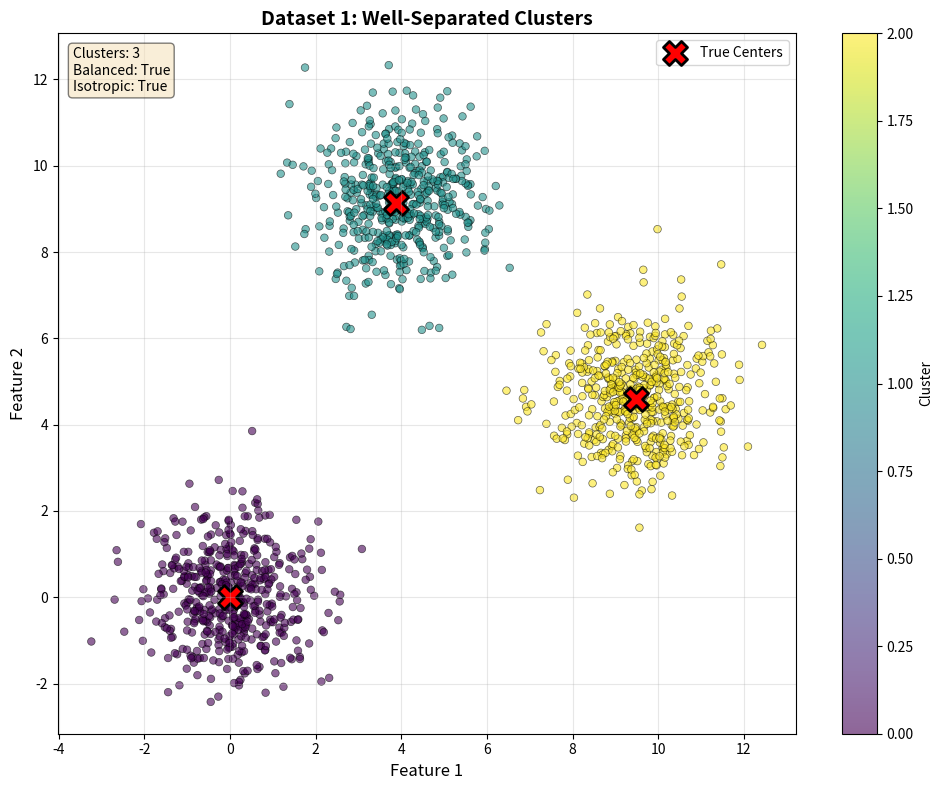

Recreate this plot in Python. (Note: this script raises an exception after producing the figure.)
import numpy as np
import matplotlib.pyplot as plt
from matplotlib.patches import Ellipse
from scipy.stats import multivariate_normal
import pandas as pd


class SyntheticDatasetGenerator:
    
    def __init__(self, random_state=42): # For reproducability we set a default random state to the answer of the universe
        self.random_state = random_state
        np.random.seed(random_state)
    
    def generate_dataset1_easy(self, n_samples_per_cluster=500, n_clusters=3, 
                                dim=2, separation_factor=6.0): # Dataset 1 is as decribed in the report
        
        sigma = 1.0  # Fixed standard deviation
        total_samples = n_samples_per_cluster * n_clusters
        
        # Generate well-separated cluster centers
        centers = self._generate_separated_centers(
            n_clusters, dim, min_distance=separation_factor * sigma
        )
        
        # Generate isotropic Gaussian clusters with equal variance
        X = np.zeros((total_samples, dim))
        y = np.zeros(total_samples, dtype=int)
        
        for i in range(n_clusters):
            start_idx = i * n_samples_per_cluster
            end_idx = (i + 1) * n_samples_per_cluster
            
            # Isotropic covariance: sigma^2 * I
            cov = sigma**2 * np.eye(dim)
            X[start_idx:end_idx] = np.random.multivariate_normal(
                centers[i], cov, size=n_samples_per_cluster
            )
            y[start_idx:end_idx] = i
        
        # Shuffle data
        shuffle_idx = np.random.permutation(total_samples)
        X = X[shuffle_idx]
        y = y[shuffle_idx]
        
        metadata = {
            'n_clusters': n_clusters,
            'n_samples_per_cluster': n_samples_per_cluster,
            'dim': dim,
            'sigma': sigma,
            'separation_factor': separation_factor,
            'balanced': True,
            'isotropic': True
        }
        
        return X, y, centers, metadata
    
    def generate_dataset2_hard(self, n_samples_base=1000, n_clusters=3, dim=2): # Again as described in report
        
        if dim != 2:
            raise ValueError("Dataset 2 requires dim=2 for visualization")
        
        # Imbalanced proportions
        proportions = [0.60, 0.30, 0.10][:n_clusters]
        proportions = np.array(proportions) / sum(proportions)  # Normalize
        n_samples_per_cluster = (proportions * n_samples_base).astype(int)
        
        # Overlapping cluster centers (2-3 sigma apart)
        sigma = 1.0
        if n_clusters == 3:
            centers = np.array([
                [0, 0],
                [2.5 * sigma, 0],      # 2.5 sigma away (overlap)
                [1.25 * sigma, 2.2 * sigma]  # Forms triangle, overlaps with both
            ])
        else:
            # General case: closer spacing
            centers = self._generate_separated_centers(
                n_clusters, dim, min_distance=2.0 * sigma
            )
        
        # Anisotropic covariances (elongated, different orientations)
        covariances = []
        for i in range(n_clusters):
            # Create elongated covariance matrix
            # Different aspect ratios for each cluster
            eigenvalues = [sigma**2 * (3 + i), sigma**2 * (0.3 + i*0.1)]
            angle = i * np.pi / n_clusters  # Different rotation for each cluster
            
            cov = self._create_rotated_covariance(eigenvalues, angle)
            covariances.append(cov)
        
        # Generate data
        X_list = []
        y_list = []
        
        for i in range(n_clusters):
            n_samples = n_samples_per_cluster[i]
            X_cluster = np.random.multivariate_normal(
                centers[i], covariances[i], size=n_samples
            )
            y_cluster = np.full(n_samples, i, dtype=int)
            
            X_list.append(X_cluster)
            y_list.append(y_cluster)
        
        X = np.vstack(X_list)
        y = np.hstack(y_list)
        
        # Shuffle data
        shuffle_idx = np.random.permutation(len(X))
        X = X[shuffle_idx]
        y = y[shuffle_idx]
        
        metadata = {
            'n_clusters': n_clusters,
            'n_samples_per_cluster': n_samples_per_cluster.tolist(),
            'dim': dim,
            'sigma': sigma,
            'proportions': proportions.tolist(),
            'balanced': False,
            'isotropic': False,
            'covariances': covariances
        }
        
        return X, y, centers, metadata
    
    def _generate_separated_centers(self, n_clusters, dim, min_distance):
        """Generate cluster centers with minimum pairwise distance"""
        centers = []
        max_attempts = 1000
        
        # First center at origin
        centers.append(np.zeros(dim))
        
        # Generate remaining centers
        for i in range(1, n_clusters):
            for attempt in range(max_attempts):
                # Random center in reasonable range
                new_center = np.random.randn(dim) * min_distance
                
                # Check distance to all existing centers
                distances = [np.linalg.norm(new_center - c) for c in centers]
                
                if all(d >= min_distance for d in distances):
                    centers.append(new_center)
                    break
            else:
                # Fallback: place on a grid/circle
                angle = 2 * np.pi * i / n_clusters
                if dim == 2:
                    new_center = min_distance * np.array([np.cos(angle), np.sin(angle)])
                else:
                    new_center = np.zeros(dim)
                    new_center[0] = min_distance * np.cos(angle)
                    new_center[1] = min_distance * np.sin(angle)
                centers.append(new_center)
        
        return np.array(centers)
    
    def _create_rotated_covariance(self, eigenvalues, angle):
        """Create a 2D covariance matrix with specified eigenvalues and rotation"""
        # Diagonal matrix with eigenvalues
        D = np.diag(eigenvalues)
        
        # Rotation matrix
        R = np.array([
            [np.cos(angle), -np.sin(angle)],
            [np.sin(angle), np.cos(angle)]
        ])
        
        # Rotated covariance: R * D * R^T
        cov = R @ D @ R.T
        return cov
    
    def visualize_dataset(self, X, y, centers, metadata, title="Dataset", 
                          save_path=None):
        """Visualize 2D dataset with true clusters and centers"""
        
        if metadata['dim'] != 2:
            print(f"Visualization only available for 2D data (dim={metadata['dim']})")
            return
        
        fig, ax = plt.subplots(figsize=(10, 8))
        
        # Plot points
        scatter = ax.scatter(X[:, 0], X[:, 1], c=y, cmap='viridis', 
                            alpha=0.6, s=30, edgecolors='k', linewidth=0.5)
        
        # Plot centers
        ax.scatter(centers[:, 0], centers[:, 1], c='red', marker='X', 
                  s=300, edgecolors='black', linewidth=2, label='True Centers')
        
        # Add ellipses for anisotropic clusters
        if not metadata['isotropic'] and 'covariances' in metadata:
            for i, cov in enumerate(metadata['covariances']):
                self._plot_covariance_ellipse(ax, centers[i], cov, 
                                             n_std=2.0, alpha=0.3)
        
        ax.set_xlabel('Feature 1', fontsize=12)
        ax.set_ylabel('Feature 2', fontsize=12)
        ax.set_title(title, fontsize=14, fontweight='bold')
        ax.legend()
        ax.grid(True, alpha=0.3)
        plt.colorbar(scatter, ax=ax, label='Cluster')
        
        # Add metadata text
        info_text = f"Clusters: {metadata['n_clusters']}\n"
        info_text += f"Balanced: {metadata['balanced']}\n"
        info_text += f"Isotropic: {metadata['isotropic']}"
        ax.text(0.02, 0.98, info_text, transform=ax.transAxes,
               fontsize=10, verticalalignment='top',
               bbox=dict(boxstyle='round', facecolor='wheat', alpha=0.5))
        
        plt.tight_layout()
        
        if save_path:
            plt.savefig(save_path, dpi=300, bbox_inches='tight')
            print(f"Figure saved to {save_path}")
        
        plt.show()
    
    def _plot_covariance_ellipse(self, ax, center, cov, n_std=2.0, alpha=0.3):
        """Plot an ellipse representing the covariance matrix"""
        eigenvalues, eigenvectors = np.linalg.eigh(cov)
        angle = np.degrees(np.arctan2(eigenvectors[1, 0], eigenvectors[0, 0]))
        width, height = 2 * n_std * np.sqrt(eigenvalues)
        
        ellipse = Ellipse(xy=center, width=width, height=height, 
                         angle=angle, alpha=alpha, facecolor='gray', 
                         edgecolor='black', linewidth=2)
        ax.add_patch(ellipse)
    
    def save_dataset(self, X, y, centers, metadata, prefix="dataset"):
        """Save dataset to CSV files"""
        # Save data
        df_data = pd.DataFrame(X, columns=[f'feature_{i}' for i in range(X.shape[1])])
        df_data['label'] = y
        df_data.to_csv(f"datasets/{prefix}_data.csv", index=False)
        
        # Save centers
        df_centers = pd.DataFrame(centers, 
                                 columns=[f'feature_{i}' for i in range(centers.shape[1])])
        df_centers.to_csv(f"datasets/{prefix}_centers.csv", index=False)
        
        # Save metadata
        with open(f"datasets/{prefix}_metadata.txt", 'w') as f:
            for key, value in metadata.items():
                if key != 'covariances':  # Skip large numpy arrays
                    f.write(f"{key}: {value}\n")
        
        print(f"Dataset saved with prefix '{prefix}'")


# Example usage
if __name__ == "__main__":
    generator = SyntheticDatasetGenerator(random_state=42)
    
    print("="*60)
    print("DATASET 1: Clearly Separated (Easy Case)")
    print("="*60)
    
    # Generate Dataset 1 (2D for visualization)
    X1_2d, y1_2d, centers1_2d, meta1_2d = generator.generate_dataset1_easy(
        n_samples_per_cluster=500,
        n_clusters=3,
        dim=2,
        separation_factor=6.0
    )
    
    print(f"Shape: {X1_2d.shape}")
    print(f"Cluster distribution: {np.bincount(y1_2d)}")
    print(f"Centers:\n{centers1_2d}")
    
    generator.visualize_dataset(X1_2d, y1_2d, centers1_2d, meta1_2d,
                               title="Dataset 1: Well-Separated Clusters",
                               save_path="datasets/dataset1_2d.png")
    
    # Generate Dataset 1 (10D for high-dimensional test)
    X1_10d, y1_10d, centers1_10d, meta1_10d = generator.generate_dataset1_easy(
        n_samples_per_cluster=500,
        n_clusters=4,
        dim=10,
        separation_factor=6.0
    )
    
    print(f"\n10D version shape: {X1_10d.shape}")
    
    # Save Dataset 1
    generator.save_dataset(X1_2d, y1_2d, centers1_2d, meta1_2d, prefix="dataset1_2d")
    generator.save_dataset(X1_10d, y1_10d, centers1_10d, meta1_10d, prefix="dataset1_10d")
    
    print("\n" + "="*60)
    print("DATASET 2: Poorly Separated (Hard Case)")
    print("="*60)
    
    # Generate Dataset 2
    X2, y2, centers2, meta2 = generator.generate_dataset2_hard(
        n_samples_base=1000,
        n_clusters=3,
        dim=2
    )
    
    print(f"Shape: {X2.shape}")
    print(f"Cluster distribution: {np.bincount(y2)}")
    print(f"Proportions: {meta2['proportions']}")
    print(f"Centers:\n{centers2}")
    
    generator.visualize_dataset(X2, y2, centers2, meta2,
                               title="Dataset 2: Overlapping & Anisotropic Clusters",
                               save_path="datasets/dataset2.png")
    
    # Save Dataset 2
    generator.save_dataset(X2, y2, centers2, meta2, prefix="dataset2")
    
    print("\n" + "="*60)
    print("Datasets generated successfully!")
    print("="*60)
